Photos from the image-classification dataset "processed_dataset" in the GitHub repository Preethamchegu/ml_project. Its 2 classes are: normal, pneumonia.

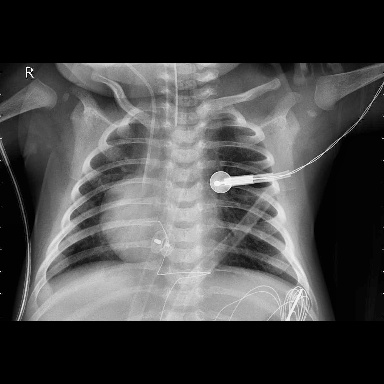
Label: pneumonia

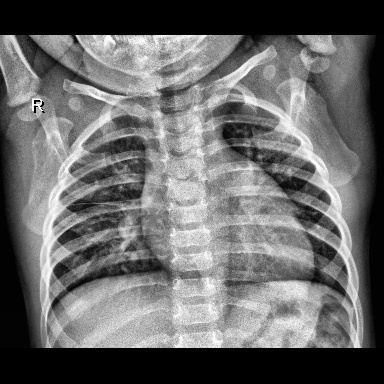
Label: normal

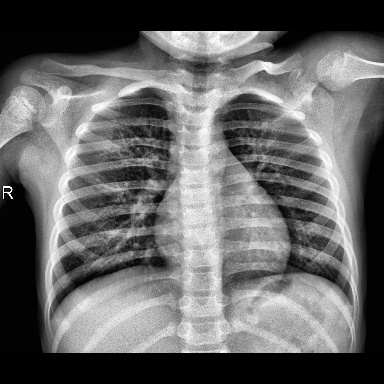
Label: normal

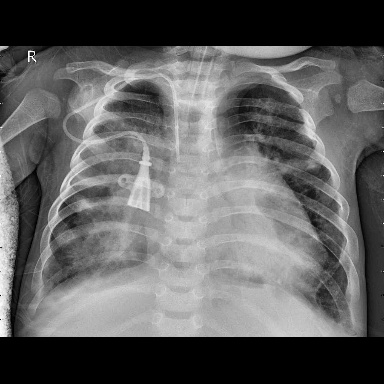
Label: pneumonia

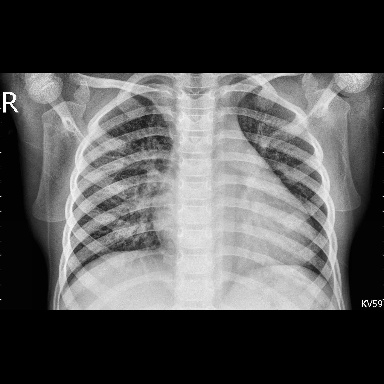
Label: pneumonia

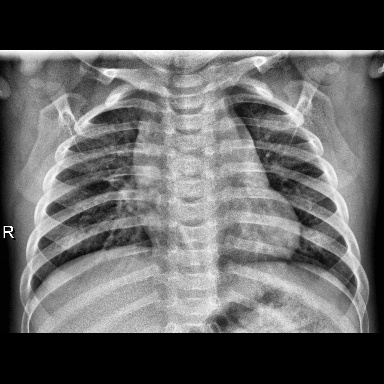
Label: normal
